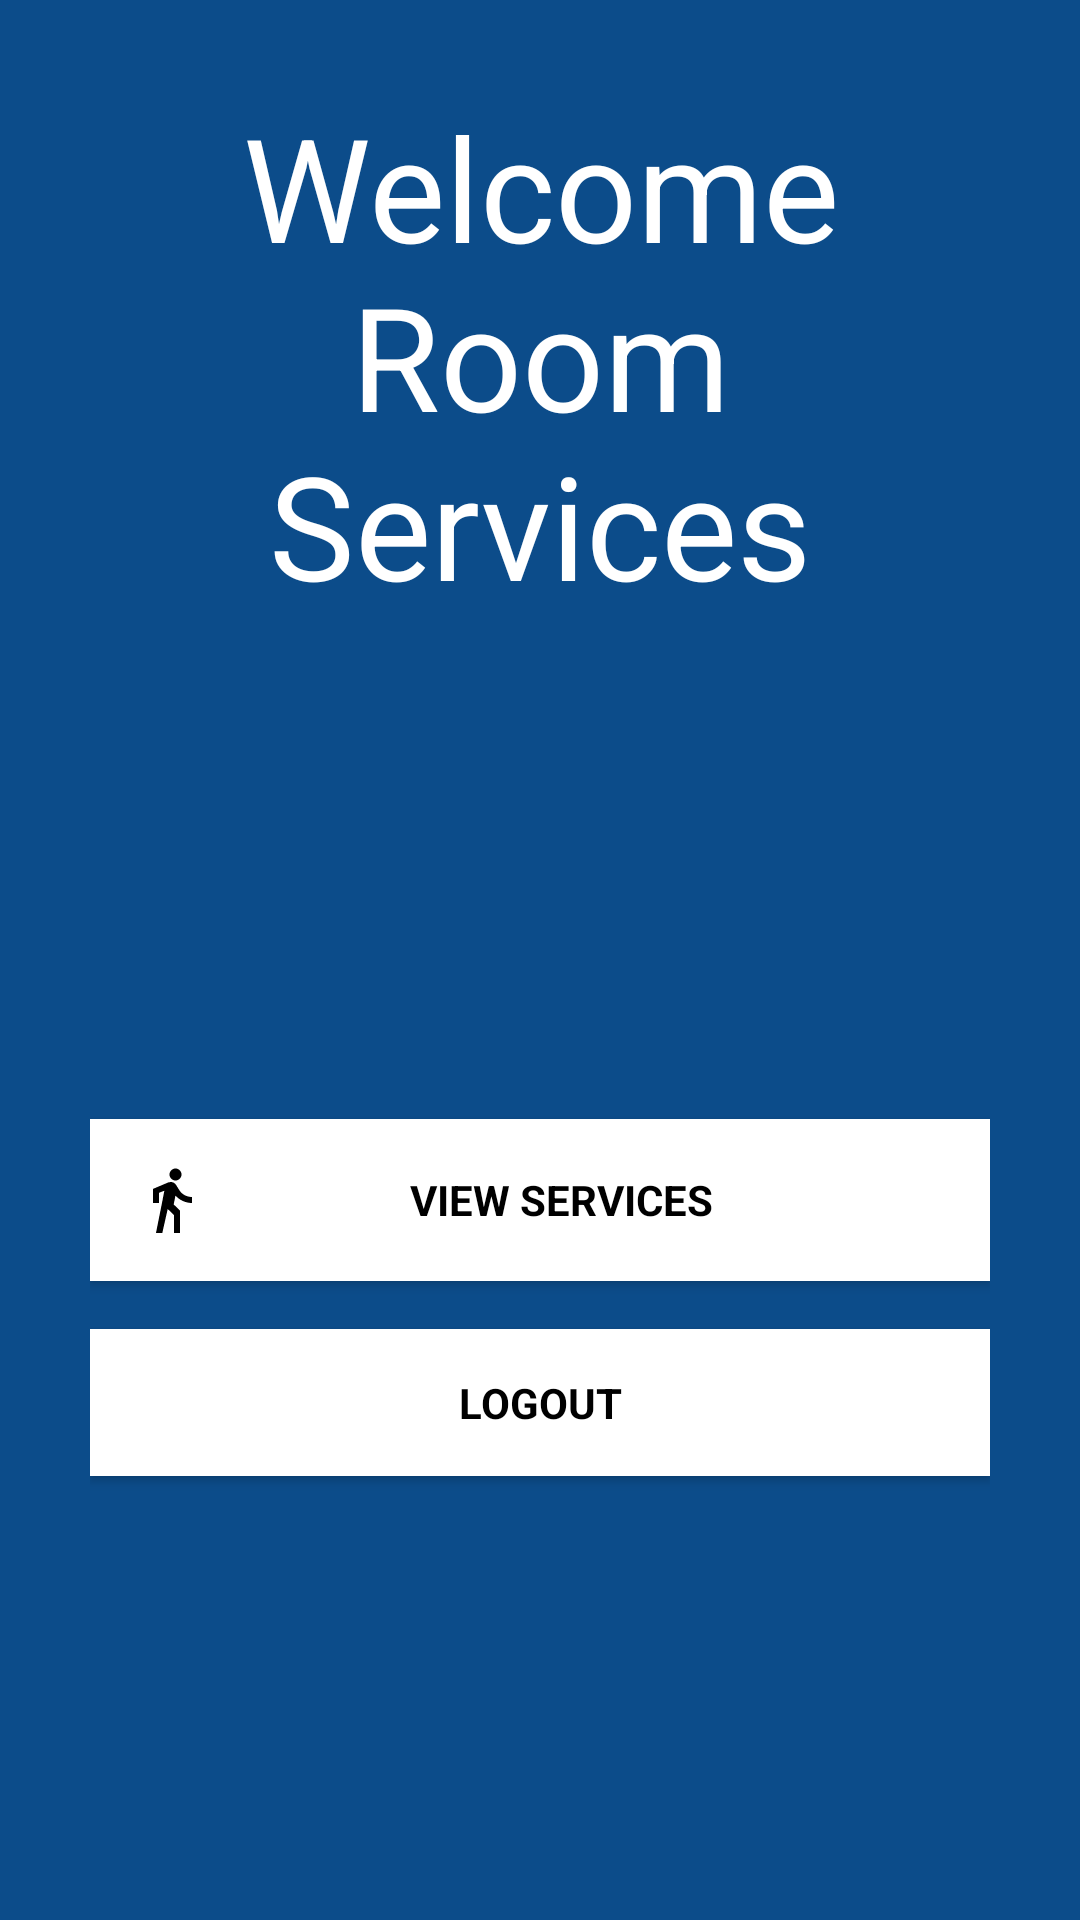

The Android layout XML behind this screen, and the referenced resources:
<!-- AndroidManifest.xml: application theme AppTheme -->
<!-- res/layout/activity_room_service_admin.xml -->
<?xml version="1.0" encoding="utf-8"?>
<android.support.design.widget.CoordinatorLayout xmlns:android="http://schemas.android.com/apk/res/android"
    xmlns:app="http://schemas.android.com/apk/res-auto"
    xmlns:tools="http://schemas.android.com/tools"
    android:layout_width="match_parent"
    android:layout_height="match_parent"
    android:fitsSystemWindows="true"
    tools:context=".HomeActivity">

    <LinearLayout
        android:layout_width="fill_parent"
        android:layout_height="fill_parent"
        android:background="@color/colorPrimary"
        android:orientation="vertical"
        android:padding="30dp">

        <TextView
            android:layout_width="fill_parent"
            android:layout_height="wrap_content"
            android:text="Welcome Room Services"
            android:textAlignment="center"
            android:layout_marginBottom="150dp"
            android:textSize="48sp"/>

        <Button
            android:id="@+id/viewServicesRoomService"
            android:text="@string/view_services"
            style="?android:textAppearanceSmall"
            android:drawableStart="@drawable/ic_directions_walk_black_24dp"
            android:drawablePadding="-10dp"
            android:padding="15dp"
            android:layout_width="match_parent"
            android:layout_height="wrap_content"
            android:layout_marginTop="16dip"
            android:background="@color/colorAccent"
            android:textColor="@android:color/black"
            android:textStyle="bold"
   />
        <Button
            android:id="@+id/roomServiceLogout"
            android:text="@string/logout"
            style="?android:textAppearanceSmall"
            android:drawableStart="@drawable/ic_exit_to_app_black_24dp"
            android:drawablePadding="-10dp"
            android:padding="15dp"
            android:layout_width="match_parent"
            android:layout_height="wrap_content"
            android:layout_marginTop="16dip"
            android:background="@color/colorAccent"
            android:textColor="@android:color/black"
            android:textStyle="bold"
 />

    </LinearLayout>

</android.support.design.widget.CoordinatorLayout>
<!-- resources referenced by this layout -->
<resources>
  <color name="colorAccent">#FFFFFF</color>
  <color name="colorPrimary">#0C4C8A</color>
  <!-- drawable ic_directions_walk_black_24dp (drawable) -->
  <vector xmlns:android="http://schemas.android.com/apk/res/android"
  android:width="24dp"
      android:height="24dp"
      android:viewportWidth="24.0"
      android:viewportHeight="24.0">
  <path
      android:fillColor="#000000"
      android:pathData="M13.5,5.5c1.1,0 2,-0.9 2,-2s-0.9,-2 -2,-2 -2,0.9 -2,2 0.9,2 2,2zM9.8,8.9L7,23h2.1l1.8,-8 2.1,2v6h2v-7.5l-2.1,-2 0.6,-3C14.8,12 16.8,13 19,13v-2c-1.9,0 -3.5,-1 -4.3,-2.4l-1,-1.6c-0.4,-0.6 -1,-1 -1.7,-1 -0.3,0 -0.5,0.1 -0.8,0.1L6,8.3V13h2V9.6l1.8,-0.7"/>
      </vector>
  <string name="logout">Logout</string>
  <string name="view_services">View Services</string>
  <style name="AppTheme" parent="Theme.AppCompat.Light.NoActionBar">
          
          <item name="colorPrimary">@color/colorPrimary</item>
          <item name="colorPrimaryDark">@color/colorPrimaryDark</item>
          <item name="colorAccent">@color/colorAccent</item>
          <item name="android:textColor">@color/colorText</item>
          <item name="android:textColorHint">@color/colorText</item>
          <item name="colorControlNormal">@color/colorText</item>
          <item name="colorControlActivated">@color/colorText</item>
      </style>
  <color name="colorPrimaryDark">#0c4c8a</color>
  <color name="colorText">#FFFFFF</color>
</resources>
